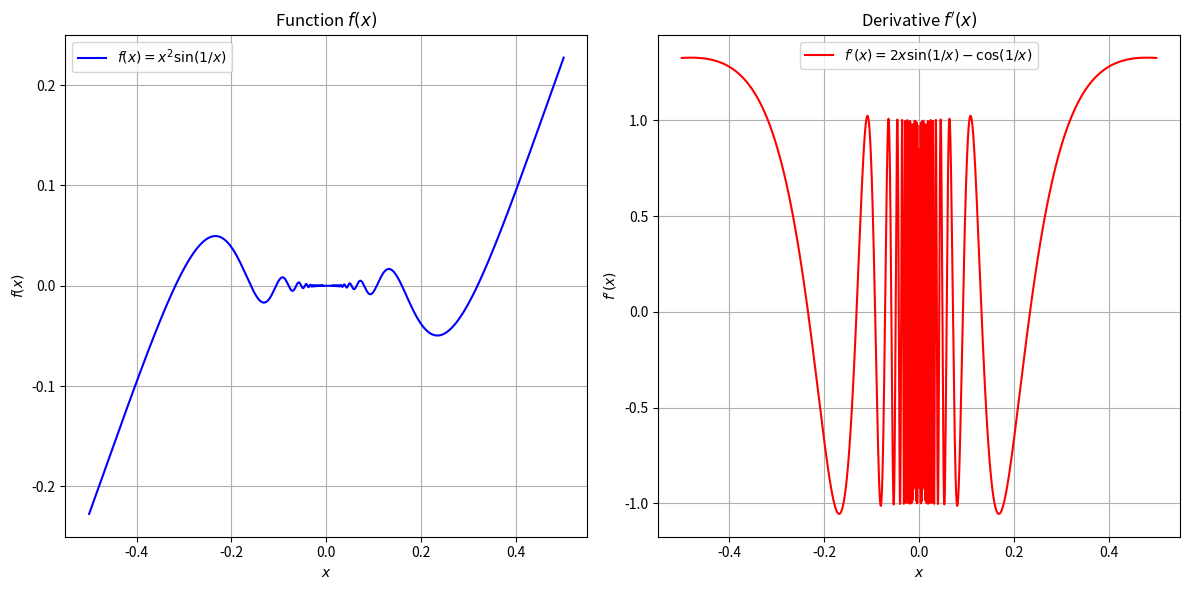

Source code (Python):
import numpy as np
import matplotlib.pyplot as plt

# 定义函数 f(x)
def f(x):
    return x**2 * np.sin(1/x)

# 定义导函数 f'(x)
def f_prime(x):
    return 2*x * np.sin(1/x) - np.cos(1/x)

# 生成 x 值，避开 x=0 附近的奇点
x = np.linspace(-0.5, 0.5, 5000)
x = x[np.abs(x) > 1e-5]  # 去掉 x=0 附近的点，避免除零错误

# 计算函数值和导数值
y = f(x)
y_prime = f_prime(x)

# 绘制函数 f(x)
plt.figure(figsize=(12, 6))
plt.subplot(1, 2, 1)
plt.plot(x, y, label=r'$f(x) = x^2 \sin(1/x)$', color='blue')
plt.title('Function $f(x)$')
plt.xlabel('$x$')
plt.ylabel('$f(x)$')
plt.grid(True)
plt.legend()

# 绘制导函数 f'(x)
plt.subplot(1, 2, 2)
plt.plot(x, y_prime, label=r"$f'(x) = 2x \sin(1/x) - \cos(1/x)$", color='red')
plt.title("Derivative $f'(x)$")
plt.xlabel('$x$')
plt.ylabel("$f'(x)$")
plt.grid(True)
plt.legend()

# 显示图像
plt.tight_layout()
plt.show()